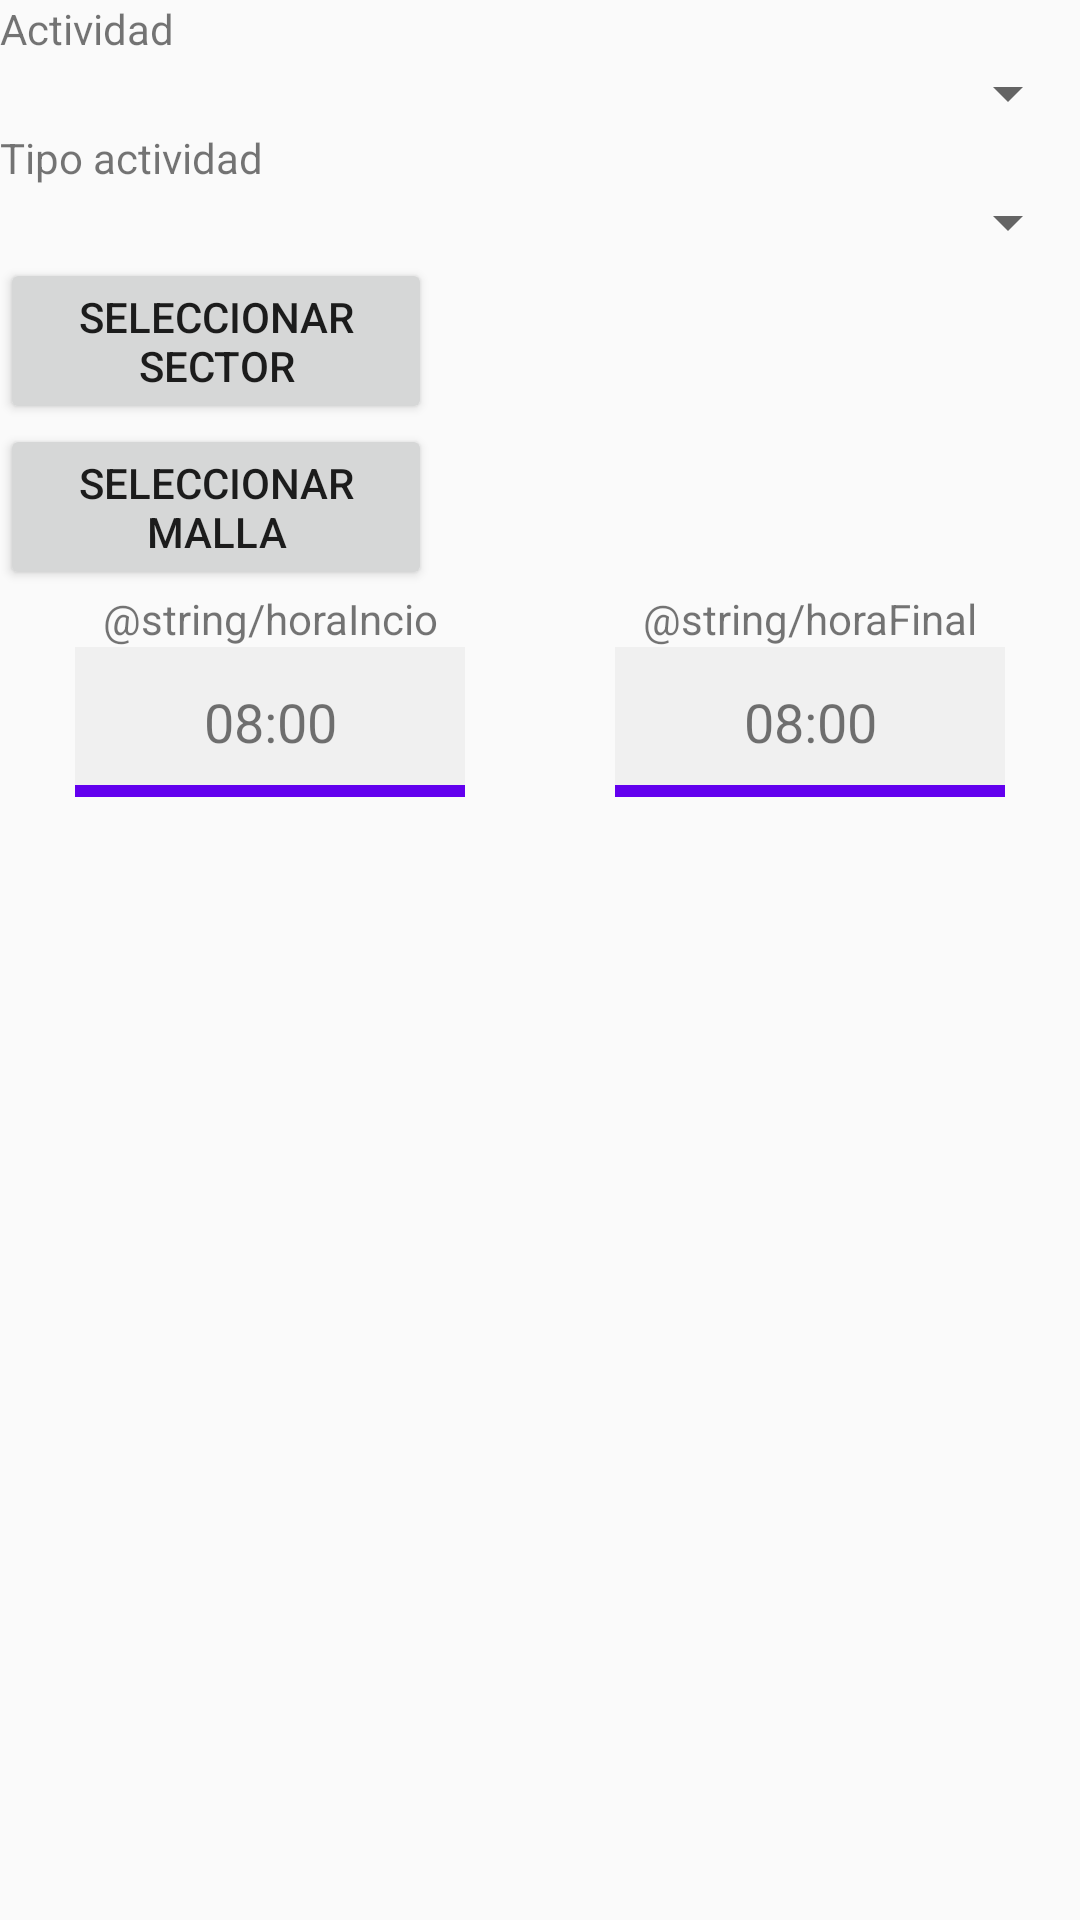

Here is an Android app screen rendered from its layout file. Give the layout XML and the strings, colors and styles it references.
<!-- AndroidManifest.xml: application theme AppTheme -->
<!-- res/layout/dialog_seleccion_mallas.xml -->
<?xml version="1.0" encoding="utf-8"?>
<LinearLayout xmlns:android="http://schemas.android.com/apk/res/android"
    android:layout_width="match_parent"
    android:layout_height="match_parent"
    android:orientation="vertical">

    <LinearLayout
        android:layout_width="match_parent"
        android:layout_height="wrap_content"
        android:orientation="vertical">

        <TextView
            android:id="@+id/textView13"
            android:layout_width="match_parent"
            android:layout_height="wrap_content"
            android:text="Actividad" />

        <Spinner
            android:id="@+id/sp_actividad"
            android:layout_width="match_parent"
            android:layout_height="wrap_content" />

        <TextView
            android:id="@+id/textView14"
            android:layout_width="match_parent"
            android:layout_height="wrap_content"
            android:text="Tipo actividad" />

        <Spinner
            android:id="@+id/sp_tipoActividad"
            android:layout_width="match_parent"
            android:layout_height="wrap_content" />


        <LinearLayout
            android:layout_width="match_parent"
            android:layout_height="match_parent"
            android:orientation="horizontal">

            <Button
                android:id="@+id/btn_sector"
                android:layout_width="0dp"
                android:layout_height="wrap_content"
                android:layout_weight="0.4"
                android:text="seleccionar sector" />

            <TextView
                android:id="@+id/tv_sector"
                android:layout_width="0dp"
                android:layout_height="match_parent"
                android:layout_weight="0.6"
                android:gravity="center_vertical"
                android:text="" />

        </LinearLayout>

        <LinearLayout
            android:layout_width="match_parent"
            android:layout_height="match_parent"
            android:orientation="horizontal">

            <Button
                android:id="@+id/btn_mallas"
                android:layout_width="0dp"
                android:layout_height="match_parent"
                android:layout_weight="0.4"
                android:text="seleccionar malla" />

            <TextView
                android:id="@+id/tv_mallas"
                android:layout_width="0dp"
                android:layout_height="match_parent"
                android:layout_weight="0.6"
                android:gravity="center_vertical"
                android:text="" />
        </LinearLayout>

        <LinearLayout
            android:layout_width="match_parent"
            android:layout_height="match_parent"
            android:orientation="horizontal">

            <TextView
                android:id="@+id/textView21"
                android:layout_width="0dp"
                android:layout_height="wrap_content"
                android:layout_weight=".5"
                android:gravity="center"
                android:text="@string/horaIncio" />

            <TextView
                android:id="@+id/textView22"
                android:layout_width="0dp"
                android:layout_height="wrap_content"
                android:layout_weight="0.5"
                android:gravity="center"
                android:text="@string/horaFinal" />
        </LinearLayout>

        <LinearLayout
            android:layout_width="match_parent"
            android:layout_height="match_parent"
            android:orientation="horizontal">

            <TextView
                android:id="@+id/tv_horaInicio"
                android:layout_width="0dp"
                android:layout_height="50sp"
                android:layout_weight="0.5"
                android:text="08:00"
                android:gravity="center"
                android:background="@drawable/border_layout"
                android:layout_marginLeft="@dimen/margin_left"
                android:layout_marginRight="@dimen/margin_right"
                android:textSize="@dimen/size_texto" />

            <TextView
                android:id="@+id/tv_horaFinal"
                android:layout_width="0dp"
                android:layout_height="50sp"
                android:layout_weight="0.5"
                android:text="08:00"
                android:gravity="center"
                android:background="@drawable/border_layout"
                android:layout_marginLeft="@dimen/margin_left"
                android:layout_marginRight="@dimen/margin_right"
                android:textSize="@dimen/size_texto" />

        </LinearLayout>


    </LinearLayout>

</LinearLayout>
<!-- resources referenced by this layout -->
<resources>
  <dimen name="margin_left">25dp</dimen>
  <dimen name="margin_right">25dp</dimen>
  <dimen name="size_texto">18dp</dimen>
  <!-- drawable border_layout (drawable) -->
  <?xml version="1.0" encoding="utf-8"?>
  <layer-list xmlns:android="http://schemas.android.com/apk/res/android">
      <item >
          <shape android:shape="rectangle">
              
              <stroke
                  android:color="@color/colorPrimary"
                  android:width="4dp"
                  />
          </shape>
      </item>
      
      <item
          android:bottom="4dp">
  
          <shape android:shape="rectangle">
              <solid android:color="@color/colorImput"/>
          </shape>
      </item>
  </layer-list>
  <style name="AppTheme" parent="Theme.AppCompat.Light.DarkActionBar">
          
          <item name="colorPrimary">@color/colorPrimary</item>
          <item name="colorPrimaryDark">@color/colorPrimaryDark</item>
          <item name="colorAccent">@color/colorAccent</item>
      </style>
  <color name="colorPrimary">#6200EE</color>
  <color name="colorImput">#f0f0f0</color>
  <color name="colorPrimaryDark">#3700B3</color>
  <color name="colorAccent">#03DAC5</color>
</resources>
